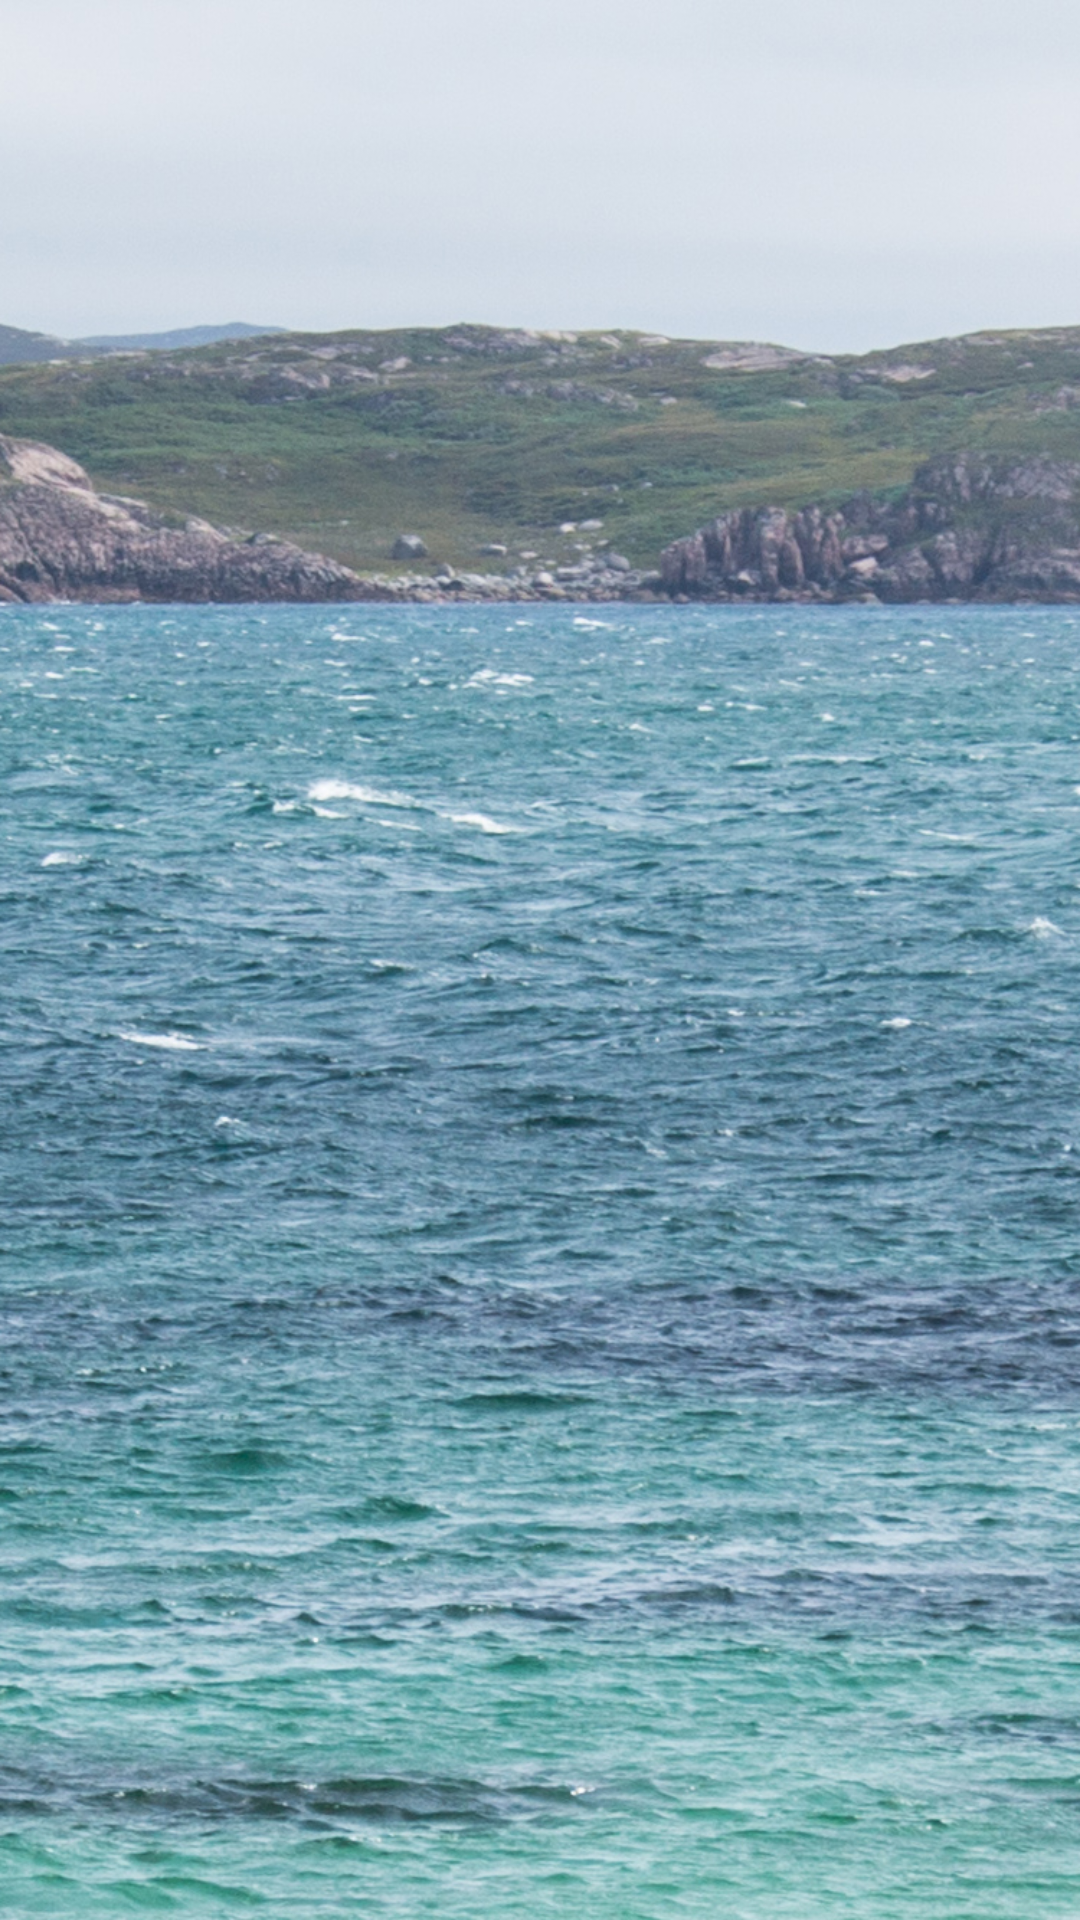

Android layout source for this screen:
<!-- AndroidManifest.xml: application theme AppTheme -->
<!-- res/layout/activity_main_menu.xml -->
<?xml version="1.0" encoding="utf-8"?>
<RelativeLayout
    xmlns:android="http://schemas.android.com/apk/res/android"
    xmlns:tools="http://schemas.android.com/tools"
    android:layout_width="match_parent"
    android:layout_height="match_parent"
    tools:context="com.acmezon.acmezon_dash.MainMenu">
    <RelativeLayout
        android:layout_width="match_parent"
        android:layout_height="match_parent"
        android:background="@drawable/back"  />


    <FrameLayout
        android:id="@+id/main_frame"
        android:layout_width="match_parent"
        android:layout_height="match_parent"/>

</RelativeLayout>
<!-- resources referenced by this layout -->
<resources>
  <!-- drawable back: jpg bitmap (drawable, 698425 bytes) -->
  <style name="AppTheme" parent="Theme.AppCompat.Light.NoActionBar">
          
          <item name="colorPrimary">@color/colorPrimary</item>
          <item name="colorPrimaryDark">@color/colorPrimaryDark</item>
          <item name="colorAccent">@color/colorAccent</item>
          <item name="android:windowBackground">@color/defaultBg</item>
      </style>
  <color name="colorPrimary">#3F51B5</color>
  <color name="colorPrimaryDark">#303F9F</color>
  <color name="colorAccent">#FF4081</color>
  <color name="defaultBg">#FAFAFA</color>
</resources>
